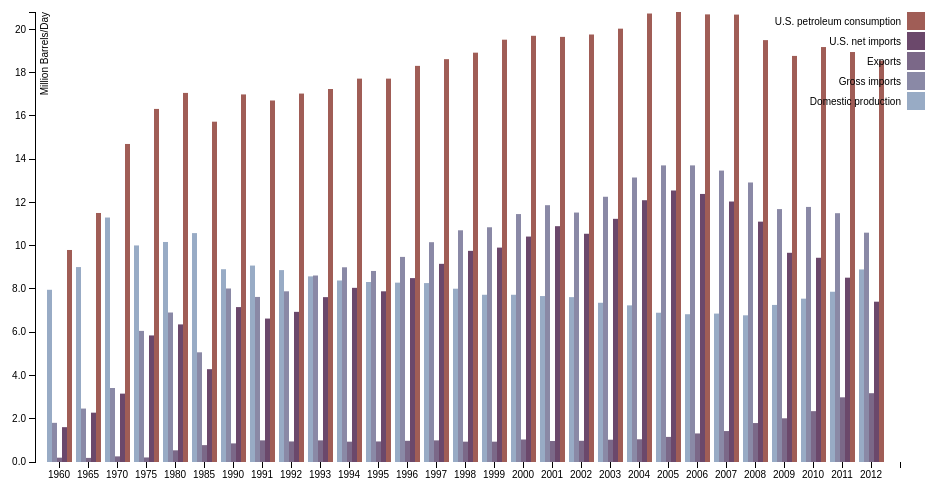
D3 v3 page, settled after 360 driven frames (6 s of simulated time); the page loaded 1 data file(s).



var margin = {top: 20, right: 20, bottom: 30, left: 50},
    width = 960 - margin.left - margin.right,
    height = 500 - margin.top - margin.bottom;

var x0 = d3.scale.ordinal()
    .rangeRoundBands([0, width], .1);

var x1 = d3.scale.ordinal();

var y = d3.scale.linear()
    .range([height, 0]);

var color = d3.scale.ordinal()
    .range(["#98abc5", "#8a89a6", "#7b6888", "#6b486b", "#a05d56"]);

var xAxis = d3.svg.axis()
    .scale(x0)
    .orient("bottom");

var yAxis = d3.svg.axis()
    .scale(y)
    .orient("left")
    .tickFormat(d3.format(".2s"));

var svg = d3.select("body").append("svg")
    .attr("width", width + margin.left + margin.right)
    .attr("height", height + margin.top + margin.bottom)
  .append("g")
    .attr("transform", "translate(" + margin.left + "," + margin.top + ")");

d3.csv("imp_exp.csv", function(error, data) {
  if (error) throw error;

  var ageNames = d3.keys(data[0]).filter(function(key) { return key !== "Year"; });

  data.forEach(function(d) {
    d.ages = ageNames.map(function(name) { return {name: name, value: +d[name]}; });
  });

  x0.domain(data.map(function(d) { return d.Year; }));
  x1.domain(ageNames).rangeRoundBands([0, x0.rangeBand()]);
  y.domain([0, d3.max(data, function(d) { return d3.max(d.ages, function(d) { return d.value; }); })]);

  svg.append("g")
      .attr("class", "x axis")
      .attr("transform", "translate(0," + height + ")")
      .call(xAxis);

  svg.append("g")
      .attr("class", "y axis")
      .call(yAxis)
    .append("text")
      .attr("transform", "rotate(-90)")
      .attr("y", 6)
      .attr("dy", ".71em")
      .style("text-anchor", "end")
      .text("Million Barrels/Day");

  var state = svg.selectAll(".state")
      .data(data)
    .enter().append("g")
      .attr("class", "state")
      .attr("transform", function(d) { return "translate(" + x0(d.Year) + ",0)"; });

  state.selectAll("rect")
      .data(function(d) { return d.ages; })
    .enter().append("rect")
      .attr("width", x1.rangeBand())
      .attr("x", function(d) { return x1(d.name); })
      .attr("y", function(d) { return y(d.value); })
      .attr("height", function(d) { return height - y(d.value); })
      .style("fill", function(d) { return color(d.name); });

  var legend = svg.selectAll(".legend")
      .data(ageNames.slice().reverse())
    .enter().append("g")
      .attr("class", "legend")
      .attr("transform", function(d, i) { return "translate(0," + i * 20 + ")"; });

  legend.append("rect")
      .attr("x", width - 18)
      .attr("width", 18)
      .attr("height", 18)
      .style("fill", color);

  legend.append("text")
      .attr("x", width - 24)
      .attr("y", 9)
      .attr("dy", ".35em")
      .style("text-anchor", "end")
      .text(function(d) { return d; });

});



### data: imp_exp.csv
Year, Domestic production, Gross imports, Exports, U.S. net imports, U.S. petroleum consumption
1960, 7.96, 1.81, 0.20, 1.61, 9.80
1965, 9.01, 2.47, 0.19, 2.28, 11.51
1970, 11.30, 3.42, 0.26, 3.16, 14.70
1975, 10.01, 6.06, 0.21, 5.85, 16.32
1980, 10.17, 6.91, 0.54, 6.36, 17.06
1985, 10.58, 5.07, 0.78, 4.29, 15.73
1990, 8.91, 8.02, 0.86, 7.16, 16.99
1991, 9.08, 7.63, 1.00, 6.63, 16.71
1992, 8.87, 7.89, 0.95, 6.94, 17.03
1993, 8.58, 8.62, 1.00, 7.62, 17.24
1994, 8.39, 9.00, 0.94, 8.05, 17.72
1995, 8.32, 8.83, 0.95, 7.89, 17.72
1996, 8.29, 9.48, 0.98, 8.50, 18.31
1997, 8.27, 10.16, 1.00, 9.16, 18.62
1998, 8.01, 10.71, 0.94, 9.76, 18.92
1999, 7.73, 10.85, 0.94, 9.91, 19.52
2000, 7.73, 11.46, 1.04, 10.42, 19.70
2001, 7.67, 11.87, 0.97, 10.90, 19.65
2002, 7.62, 11.53, 0.98, 10.55, 19.76
2003, 7.36, 12.26, 1.03, 11.24, 20.03
2004, 7.24, 13.15, 1.05, 12.10, 20.73
2005, 6.90, 13.71, 1.16, 12.55, 20.80
2006, 6.83, 13.71, 1.32, 12.39, 20.69
2007, 6.86, 13.47, 1.43, 12.04, 20.68
2008, 6.78, 12.92, 1.80, 11.11, 19.50
2009, 7.26, 11.69, 2.02, 9.67, 18.77
2010, 7.55, 11.79, 2.35, 9.44, 19.18
2011, 7.87, 11.50, 2.99, 8.52, 18.95
2012, 8.90, 10.60, 3.18, 7.41, 18.55